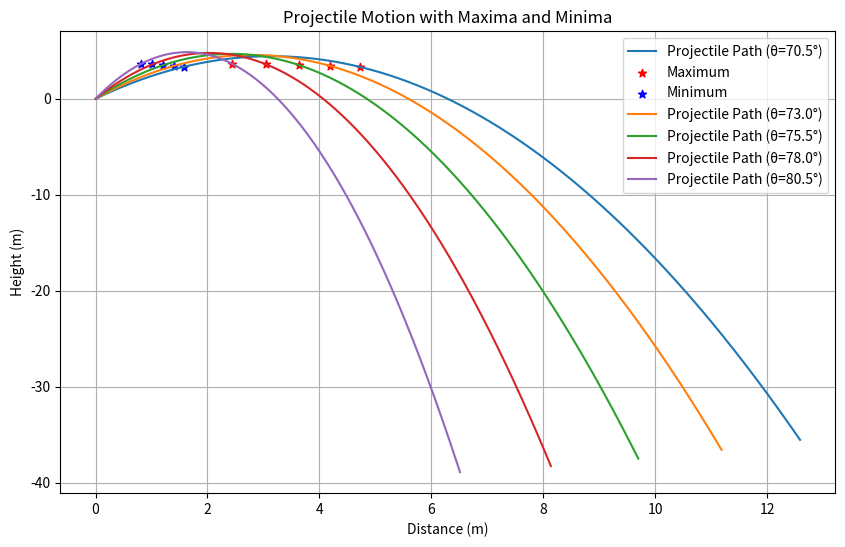
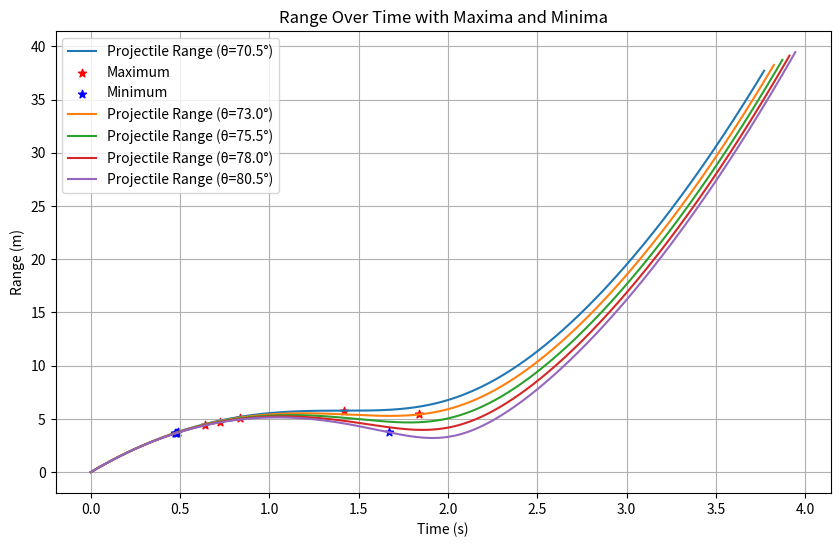

These figures' Python source, in order:
import numpy as np
import matplotlib.pyplot as plt

g = 10
v0 = 10
h = 0

def projectile_motion(theta):
    theta_rad = np.radians(theta)
    T = 4 * v0 * np.sin(theta_rad) / g
    t = np.linspace(0, T, 1000)
    x = v0 * np.cos(theta_rad) * t
    y = v0 * np.sin(theta_rad) * t - 0.5 * g * t**2

    sin_theta = np.sin(theta_rad)
    t1 = (3 * v0 * sin_theta) / (2 * g)
    t2 = (3 * v0 * sin_theta) / (2 * g) - np.sqrt((v0 * sin_theta)**2 - (8 * g * h) / 9) / g

    x_max = v0 * np.cos(theta_rad) * t1
    y_max = v0 * np.sin(theta_rad) * t1 - 0.5 * g * t1**2
    r_max = np.sqrt(x_max**2 + y_max**2)

    x_min = v0 * np.cos(theta_rad) * t2
    y_min = v0 * np.sin(theta_rad) * t2 - 0.5 * g * t2**2
    r_min = np.sqrt(x_min**2 + y_min**2)

    return t, x, y, x_max, y_max, x_min, y_min, r_max, r_min


n = 5
angles = np.linspace(70.5, 80.5, n)
plt.figure(figsize=(10, 6))

for theta in angles:
    t, x, y, x_max, y_max, x_min, y_min, r_max, r_min = projectile_motion(theta)
    plt.plot(x, y, label=f'Projectile Path (θ={theta:.1f}°)')
    plt.scatter([x_max], [y_max], color='red', marker='*', label='Maximum' if theta == angles[0] else "")
    plt.scatter([x_min], [y_min], color='blue', marker='*', label='Minimum' if theta == angles[0] else "")

plt.xlabel('Distance (m)')
plt.ylabel('Height (m)')
plt.legend()
plt.grid(True)
plt.title('Projectile Motion with Maxima and Minima')
plt.show()
plt.figure(figsize=(10, 6))

for theta in angles:
    t, x, y, x_max, y_max, x_min, y_min, r_max, r_min = projectile_motion(theta)
    range_values = np.sqrt(x**2 + y**2)
    plt.plot(t, range_values, label=f'Projectile Range (θ={theta:.1f}°)')
    plt.scatter([t[np.argmin(abs(range_values - r_max))]], [r_max], color='red', marker='*', label='Maximum' if theta == angles[0] else "")
    plt.scatter([t[np.argmin(abs(range_values - r_min))]], [r_min], color='blue', marker='*', label='Minimum' if theta == angles[0] else "")

plt.xlabel('Time (s)')
plt.ylabel('Range (m)')
plt.legend()
plt.grid(True)
plt.title('Range Over Time with Maxima and Minima')
plt.show()
